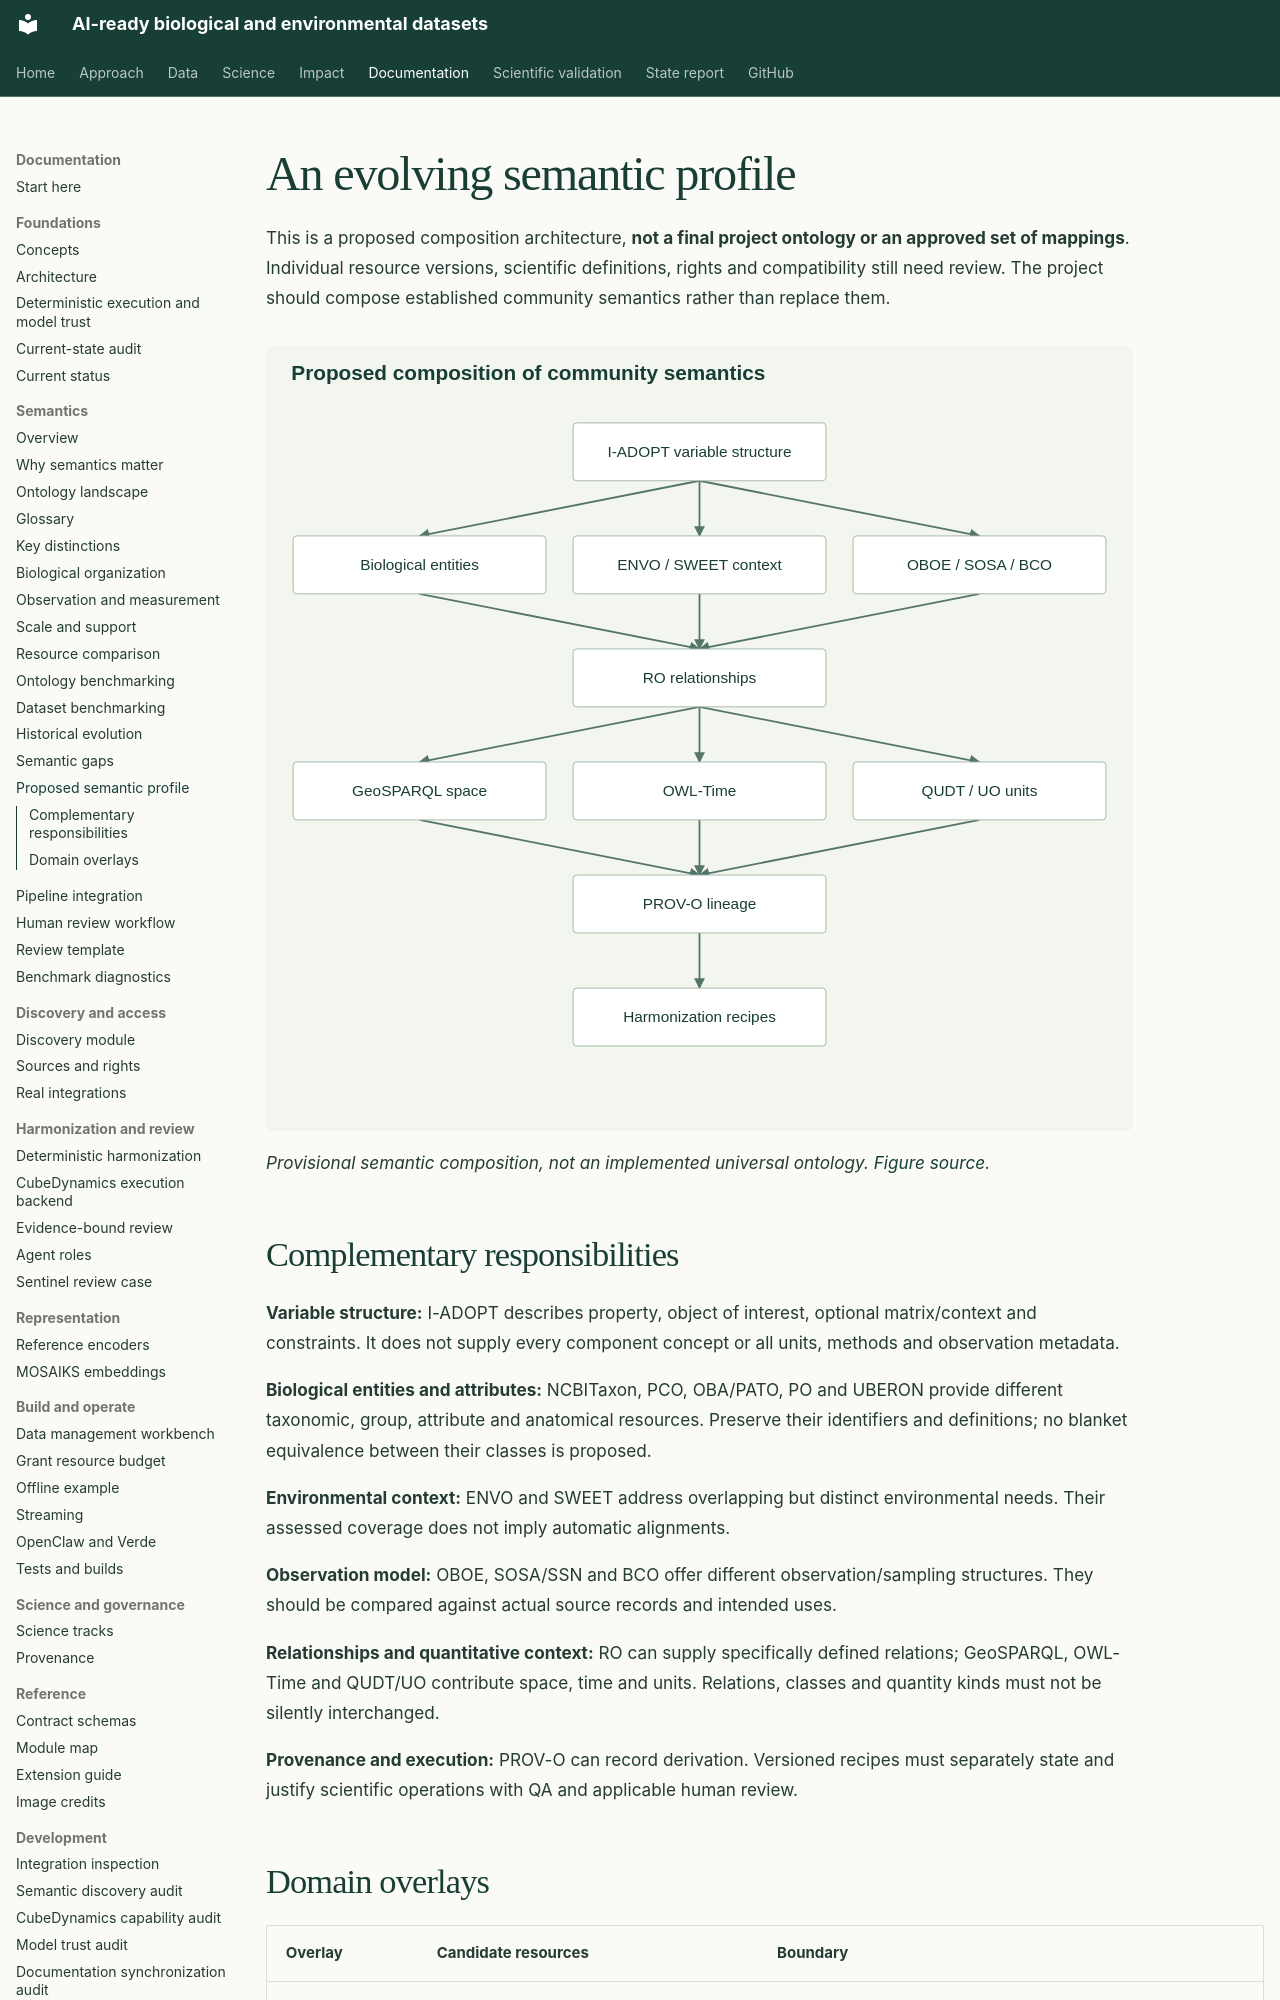

repository: CU-ESIIL/AI_ready_datasets · page: semantics/profile/index.html · generator: mkdocs

# An evolving semantic profile

This is a proposed composition architecture, **not a final project ontology or an
approved set of mappings**. Individual resource versions, scientific definitions,
rights and compatibility still need review. The project should compose established
community semantics rather than replace them.

![Proposed composition: I-ADOPT variable structure connects biological, environmental and observation resources; explicit relations connect space, time and units; provenance accompanies reviewed harmonization recipes.](../assets/figures/semantic-profile.svg)

*Provisional semantic composition, not an implemented universal ontology.
[Figure source](https://github.com/CU-ESIIL/AI_ready_datasets/blob/main/scripts/generate_figures.py).*

## Complementary responsibilities

**Variable structure:** I-ADOPT describes property, object of interest, optional
matrix/context and constraints. It does not supply every component concept or all
units, methods and observation metadata.

**Biological entities and attributes:** NCBITaxon, PCO, OBA/PATO, PO and UBERON provide
different taxonomic, group, attribute and anatomical resources. Preserve their
identifiers and definitions; no blanket equivalence between their classes is proposed.

**Environmental context:** ENVO and SWEET address overlapping but distinct environmental
needs. Their assessed coverage does not imply automatic alignments.

**Observation model:** OBOE, SOSA/SSN and BCO offer different observation/sampling structures.
They should be compared against actual source records and intended uses.

**Relationships and quantitative context:** RO can supply specifically defined
relations; GeoSPARQL, OWL-Time and QUDT/UO contribute space, time and units. Relations,
classes and quantity kinds must not be silently interchanged.

**Provenance and execution:** PROV-O can record derivation. Versioned recipes must
separately state and justify scientific operations with QA and applicable human review.
